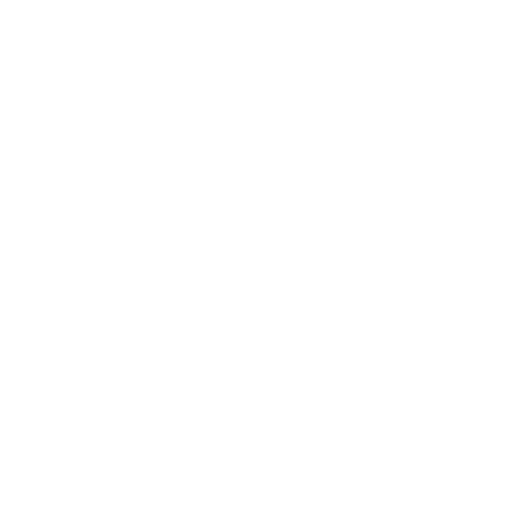
t = 0.00 s
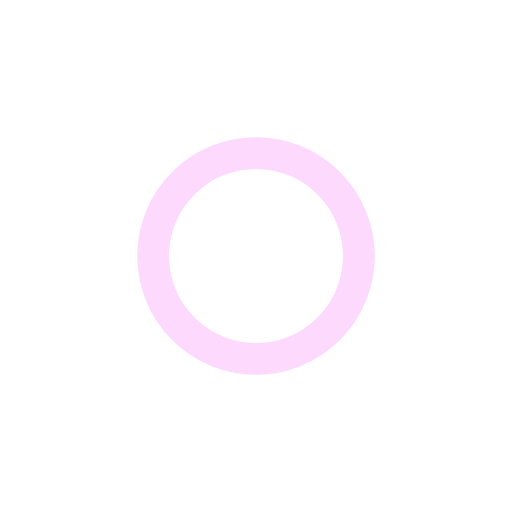
t = 0.50 s
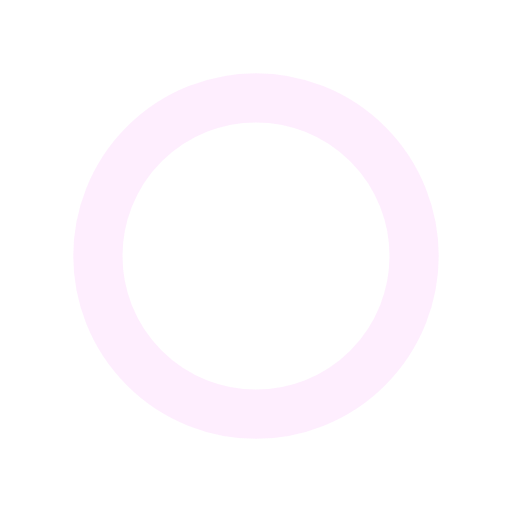
t = 1.00 s
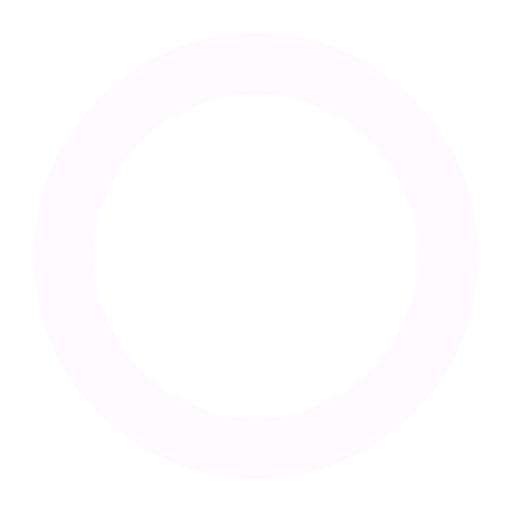
t = 1.50 s

The animated SVG that drew these frames (rendered in a browser with its animation timeline set to each time). Animation: 3 SMIL elements (animate=3); one cycle of 2.00 s, repeats indefinitely.

<svg xmlns='http://www.w3.org/2000/svg' viewBox='0 0 200 200'><circle fill='none' stroke-opacity='1' stroke='#F9B4FB' stroke-width='.5' cx='100' cy='100' r='0'><animate attributeName='r' calcMode='spline' dur='2' values='1;80' keyTimes='0;1' keySplines='0 .2 .5 1' repeatCount='indefinite'></animate><animate attributeName='stroke-width' calcMode='spline' dur='2' values='0;25' keyTimes='0;1' keySplines='0 .2 .5 1' repeatCount='indefinite'></animate><animate attributeName='stroke-opacity' calcMode='spline' dur='2' values='1;0' keyTimes='0;1' keySplines='0 .2 .5 1' repeatCount='indefinite'></animate></circle></svg>
